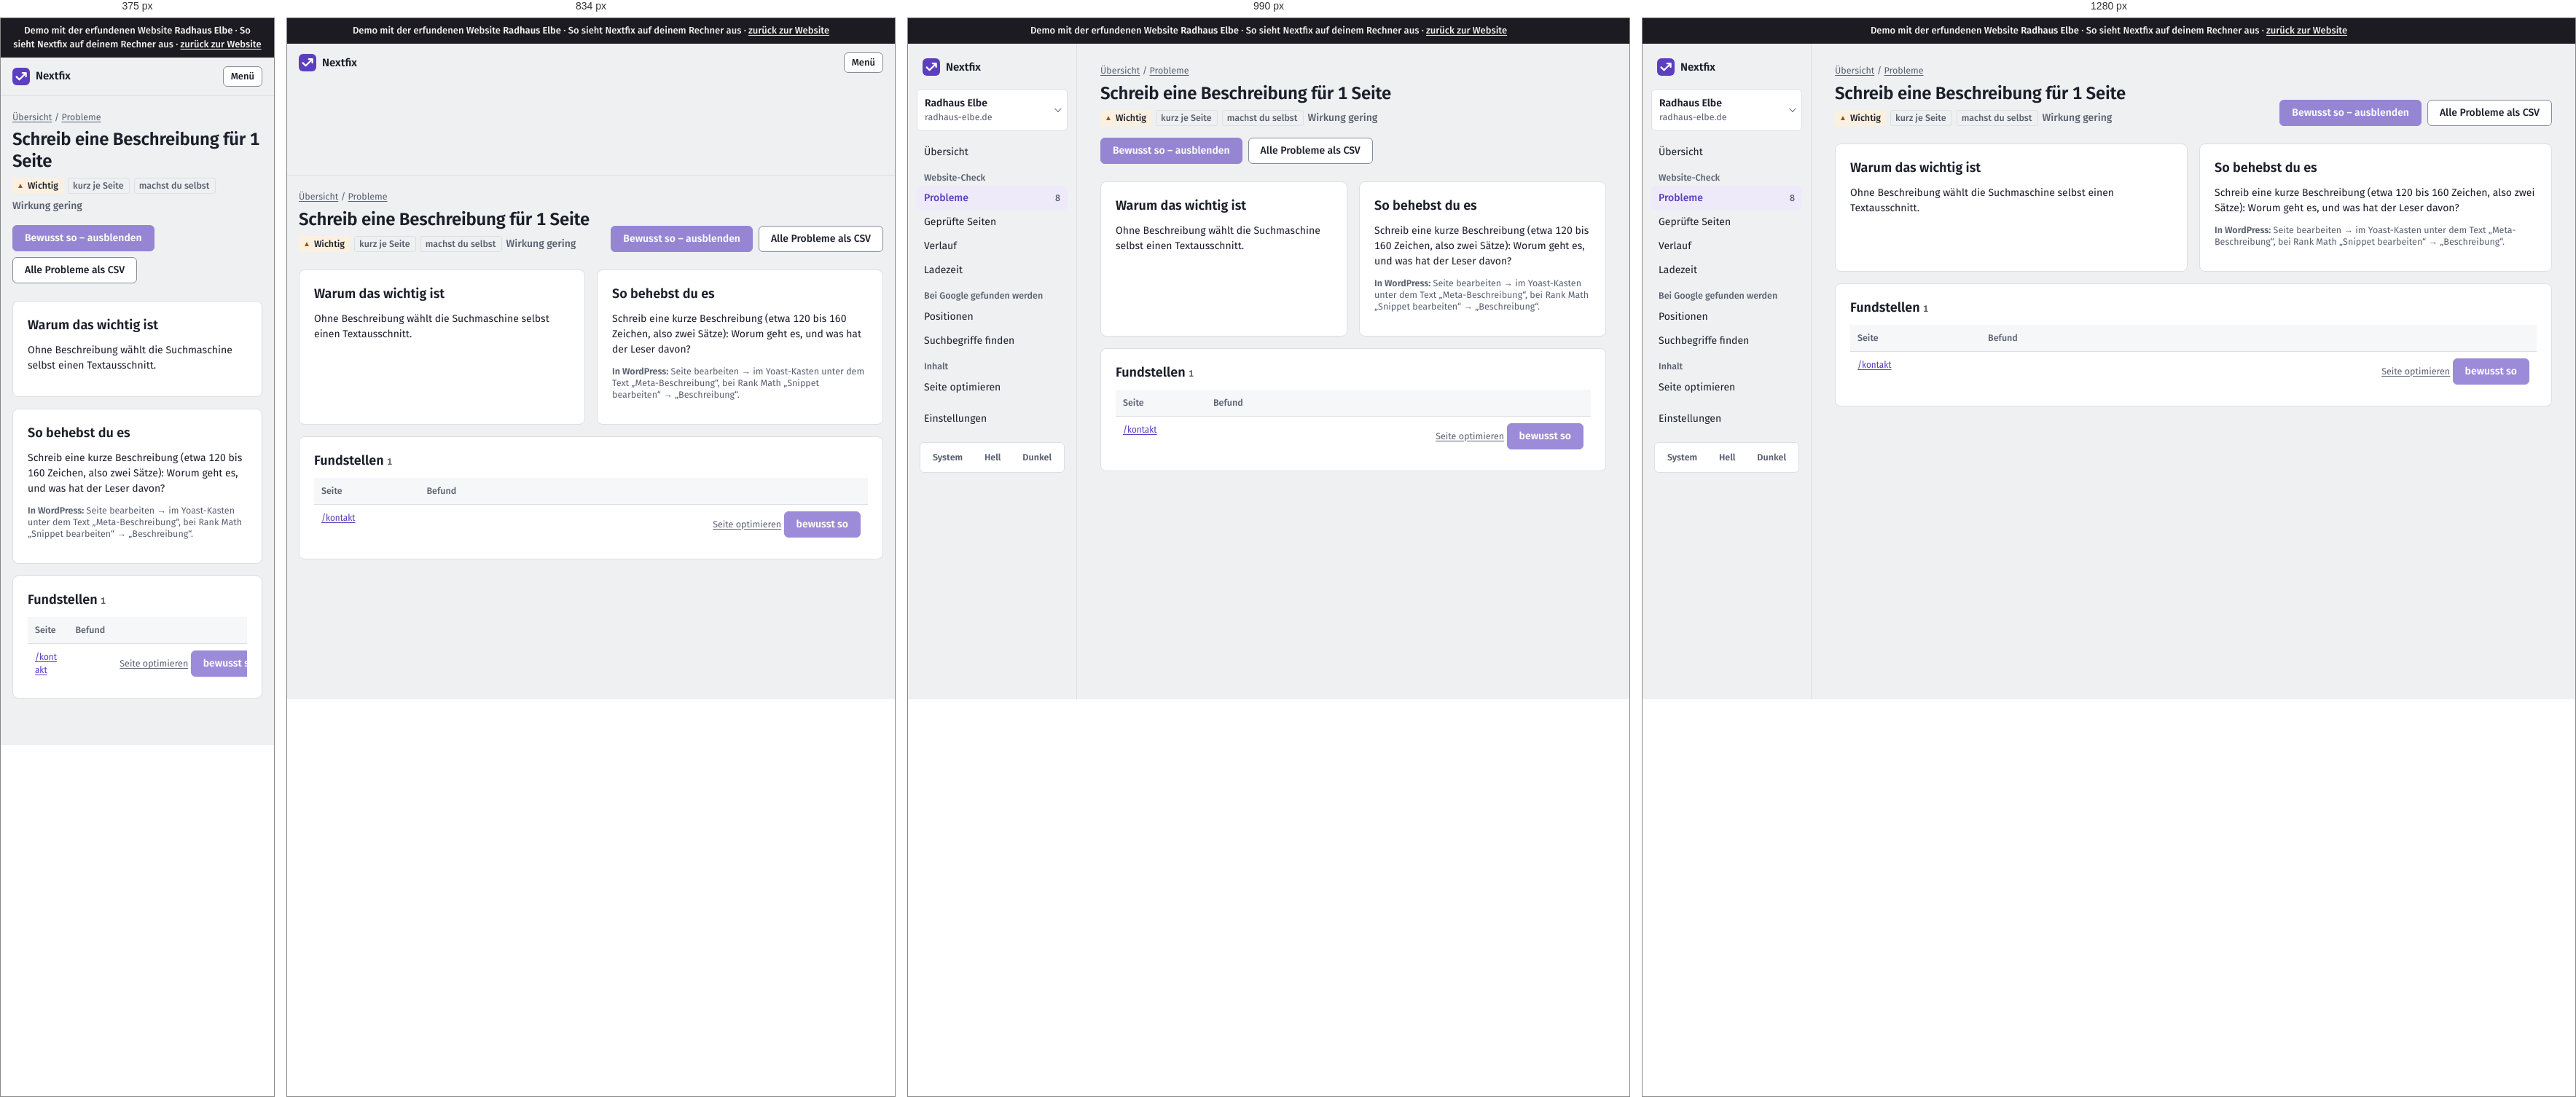
Rendered at 375 px, 834 px, 990 px and 1280 px, left to right.

<!-- file: crawls-1-issues-meta-desc-fehlt-seite.html -->
<!doctype html>
<html lang="de">
<head>
  <meta charset="utf-8">
  <meta name="viewport" content="width=device-width, initial-scale=1">
  <title>Demo · Schreib eine Beschreibung für 1 Seite · Radhaus Elbe</title>
  <script>
    /* Theme vor dem ersten Zeichnen setzen (kein Aufblitzen) */
    try { var t = localStorage.getItem("thema"); if (t === "light" || t === "dark") document.documentElement.dataset.theme = t; } catch (e) {}
  </script>
  <link rel="stylesheet" href="static/app.css">
  <link rel="icon" href="static/logo.svg" type="image/svg+xml">
<link rel="stylesheet" href="static/demo.css"><meta name="robots" content="noindex"><link rel="stylesheet" href="demo-mobil.css">
</head>
<body><div class="demo-band" role="note">Demo mit der erfundenen Website <strong>Radhaus Elbe</strong> · So sieht Nextfix auf deinem Rechner aus · <a href="../">zurück zur Website</a></div><div id="demo-toast" role="status" aria-live="polite"></div>




<div class="app">
  <aside class="leiste" id="leiste">
    <div class="leiste-oben">
      <a class="marke-tool" href="projekte.html">
        <svg width="24" height="24" viewBox="0 0 32 32" aria-hidden="true"><rect width="32" height="32" rx="8" fill="var(--akzent)"/>
          <path d="M7.5 16.5l5.2 5.2L24.5 9.9M18.4 9.6h6.4v6.4" fill="none" stroke="var(--auf-akzent)" stroke-width="3" stroke-linecap="round" stroke-linejoin="round"/></svg>
        Nextfix
      </a>
      <button class="zweit klein-knopf menue-knopf" type="button" aria-expanded="false" aria-controls="leiste"
              onclick="var l=document.getElementById('leiste');var o=l.classList.toggle('offen');this.setAttribute('aria-expanded',o)">Menü</button>
    </div>
    <div class="menue-inhalt">
      <details class="projektwahl">
        <summary>
          <span style="min-width:0">
            <span class="name">Radhaus Elbe</span><span class="domain">radhaus-elbe.de</span>
            
          </span>
        </summary>
        <ul>
          
          <li><a href="index.html" aria-current="true">Radhaus Elbe<br><span class="klein">radhaus-elbe.de</span></a></li>
          
          <li class="neu"><a href="projekte.html">Alle Projekte und neues anlegen</a></li>
        </ul>
      </details>

      
      <nav aria-label="Module">
        <a href="index.html" >Übersicht</a>
        <div class="navgruppe">Website-Check</div>
        
        <a href="crawls-1-issues.html" aria-current="page">Probleme
          <span class="zahl">8</span></a>
        <a href="crawls-1-seiten.html" >Geprüfte Seiten</a>
        <a href="crawls-1-vergleich.html" >Verlauf</a>
        <a href="crawls-1-vitals.html" >Ladezeit</a>
        
        <div class="navgruppe">Bei Google gefunden werden</div>
        <a href="projekte-1-positionen.html" >Positionen</a>
        <a href="projekte-1-keywords.html" >Suchbegriffe finden</a>
        <div class="navgruppe">Inhalt</div>
        <a href="projekte-1-onpage.html" >Seite optimieren</a>
        <div class="navgruppe"></div>
        <a href="projekte-1-einstellungen.html" >Einstellungen</a>
      </nav>
      

      <div class="leiste-fuss">
        <div class="thema" role="group" aria-label="Darstellung">
          <button type="button" data-thema="system">System</button>
          <button type="button" data-thema="light">Hell</button>
          <button type="button" data-thema="dark">Dunkel</button>
        </div>
      </div>
    </div>
  </aside>
  <main class="inhalt">

<div class="brotkrumen"><a href="index.html">Übersicht</a> / <a href="crawls-1-issues.html">Probleme</a></div>
<div class="kopf">
  <div>
    <h1>Schreib eine Beschreibung für 1 Seite</h1>
    <div class="info" style="display:flex; gap:6px; flex-wrap:wrap; margin-top:8px">
      <span class="marke wichtig">Wichtig</span>
      
      
      <span class="marke leise">kurz je Seite</span>
      <span class="marke leise">machst du selbst</span>
      <span class="wirkung gering" style="align-self:center">Wirkung gering</span>
      
    </div>
  </div>
  <div style="display:flex; gap:8px; flex-wrap:wrap">
    
    <form onsubmit="return false">
      <input type="hidden" name="check_id" value="meta_desc_fehlt"><input type="hidden" name="zurueck" value="/crawls/1/issues/meta_desc_fehlt/seite">
      <button title="In der Demo gesperrt" aria-disabled="true" class="demo-gesperrt" class="zweit">Bewusst so – ausblenden</button></form>
    
    <span class="knopf zweit demo-aus" title="In der Demo nicht enthalten">Alle Probleme als CSV</span>
  </div>
</div>

<div class="raster" style="grid-template-columns: repeat(auto-fit, minmax(280px, 1fr))">
  <section class="karte">
    <h2>Warum das wichtig ist</h2>
    <p>Ohne Beschreibung wählt die Suchmaschine selbst einen Textausschnitt.</p>
    
  </section>
  <section class="karte">
    <h2>So behebst du es</h2>
    <p>Schreib eine kurze Beschreibung (etwa 120 bis 160 Zeichen, also zwei Sätze): Worum geht es, und was hat der Leser davon?</p>
    <p class="klein"><strong>In WordPress:</strong> Seite bearbeiten → im Yoast-Kasten unter dem Text „Meta-Beschreibung“, bei Rank Math „Snippet bearbeiten“ → „Beschreibung“.</p>
    
  </section>
</div>

<section class="karte">
  <div style="display:flex; justify-content:space-between; align-items:baseline; gap:12px; flex-wrap:wrap">
    <h2>Fundstellen <span class="klein">1</span></h2>
    
  </div>
  <div class="tabelle"><table>
    <thead><tr><th>Seite</th><th>Befund</th><th></th></tr></thead>
    <tbody>
    
    <tr>
      <td class="url"><a href="seite-kontakt.html">/kontakt</a></td>
      <td></td>
      <td class="zahl" style="white-space:nowrap"><a class="klein" href="projekte-1-onpage.html">Seite optimieren</a>
        
        <form onsubmit="return false" style="display:inline">
          <input type="hidden" name="check_id" value="meta_desc_fehlt"><input type="hidden" name="url" value="https://radhaus-elbe.de/kontakt">
          <input type="hidden" name="zurueck" value="/crawls/1/issues/meta_desc_fehlt/seite">
          <button title="In der Demo gesperrt" aria-disabled="true" class="demo-gesperrt" class="leise klein-knopf">bewusst so</button>
        </form></td>
    </tr>
    
    </tbody>
  </table></div>
</section>
</main>
</div>
<script>
  (function () {
    var knoepfe = document.querySelectorAll("[data-thema]");
    function zeigen() {
      var t = document.documentElement.dataset.theme || "system";
      knoepfe.forEach(function (k) { k.setAttribute("aria-pressed", k.dataset.thema === t); });
    }
    knoepfe.forEach(function (k) {
      k.addEventListener("click", function () {
        var t = k.dataset.thema;
        if (t === "system") delete document.documentElement.dataset.theme; else document.documentElement.dataset.theme = t;
        try { t === "system" ? localStorage.removeItem("thema") : localStorage.setItem("thema", t); } catch (e) {}
        zeigen();
      });
    });
    zeigen();
    /* Projektwahl schließen beim Klick daneben */
    document.addEventListener("click", function (e) {
      var d = document.querySelector(".projektwahl[open]");
      if (d && !d.contains(e.target)) d.removeAttribute("open");
    });
  })();
</script>
</body>
</html>

/* @media block from static/app.css */
@media (max-width: 900px) {
  .app { grid-template-columns: 1fr; }
  .leiste { position: static; height: auto; border-right: 0; border-bottom: 1px solid var(--linie); padding: 12px 16px; }
  .leiste .menue-inhalt { display: none; }
  .leiste.offen .menue-inhalt { display: flex; flex-direction: column; gap: 4px; }
  .leiste-oben { display: flex; align-items: center; justify-content: space-between; gap: 12px; }
  .marke-tool { padding: 0; }
  .menue-knopf { display: inline-flex; }
  .inhalt { padding: 20px 16px 48px; }
}

/* @media block from static/app.css */
@media (max-width: 1080px) { .spalten { grid-template-columns: 1fr; } }

/* @media block from static/app.css */
@media (max-width: 700px) { .messung { grid-template-columns: 1fr; gap: 12px; } }

/* @media block from static/app.css */
@media (max-width: 640px) { .aufgabe { grid-template-columns: 22px minmax(0, 1fr); } .aufgabe .aktion { grid-column: 2; grid-row: auto; text-align: left; } }

/* @media block from static/demo.css */
@media (max-width: 900px) { .app { grid-template-columns: minmax(0, 1fr); } }

/* @media block from static/demo.css */
@media (max-width: 640px) { form label { max-width: 100%; min-width: 0; } form textarea { width: 100%; } }

/* @media block from demo-mobil.css */
@media (max-width: 48em) {
  table { display: block; max-width: 100%; overflow-x: auto; -webkit-overflow-scrolling: touch; }
  pre, code, .url, td { overflow-wrap: anywhere; }
  img, svg, canvas { max-width: 100%; height: auto; }
}

/* @media block from demo-mobil.css */
@media (max-width: 48em) {
  /* Knopfleisten der Recherche dürfen umbrechen */
  form, .knopfleiste, .aktionen, div:has(> .demo-gesperrt) { flex-wrap: wrap; }
  .demo-gesperrt, .knopf { max-width: 100%; white-space: normal; }
}

/* @media block from demo-mobil.css */
@media (max-width: 48em) { .zeile { flex-wrap: wrap; } .demo-hinweis { max-width: 100%; white-space: normal; } }

/* @media block from demo-mobil.css */
@media (max-width: 48em) { body * { min-width: 0; } }